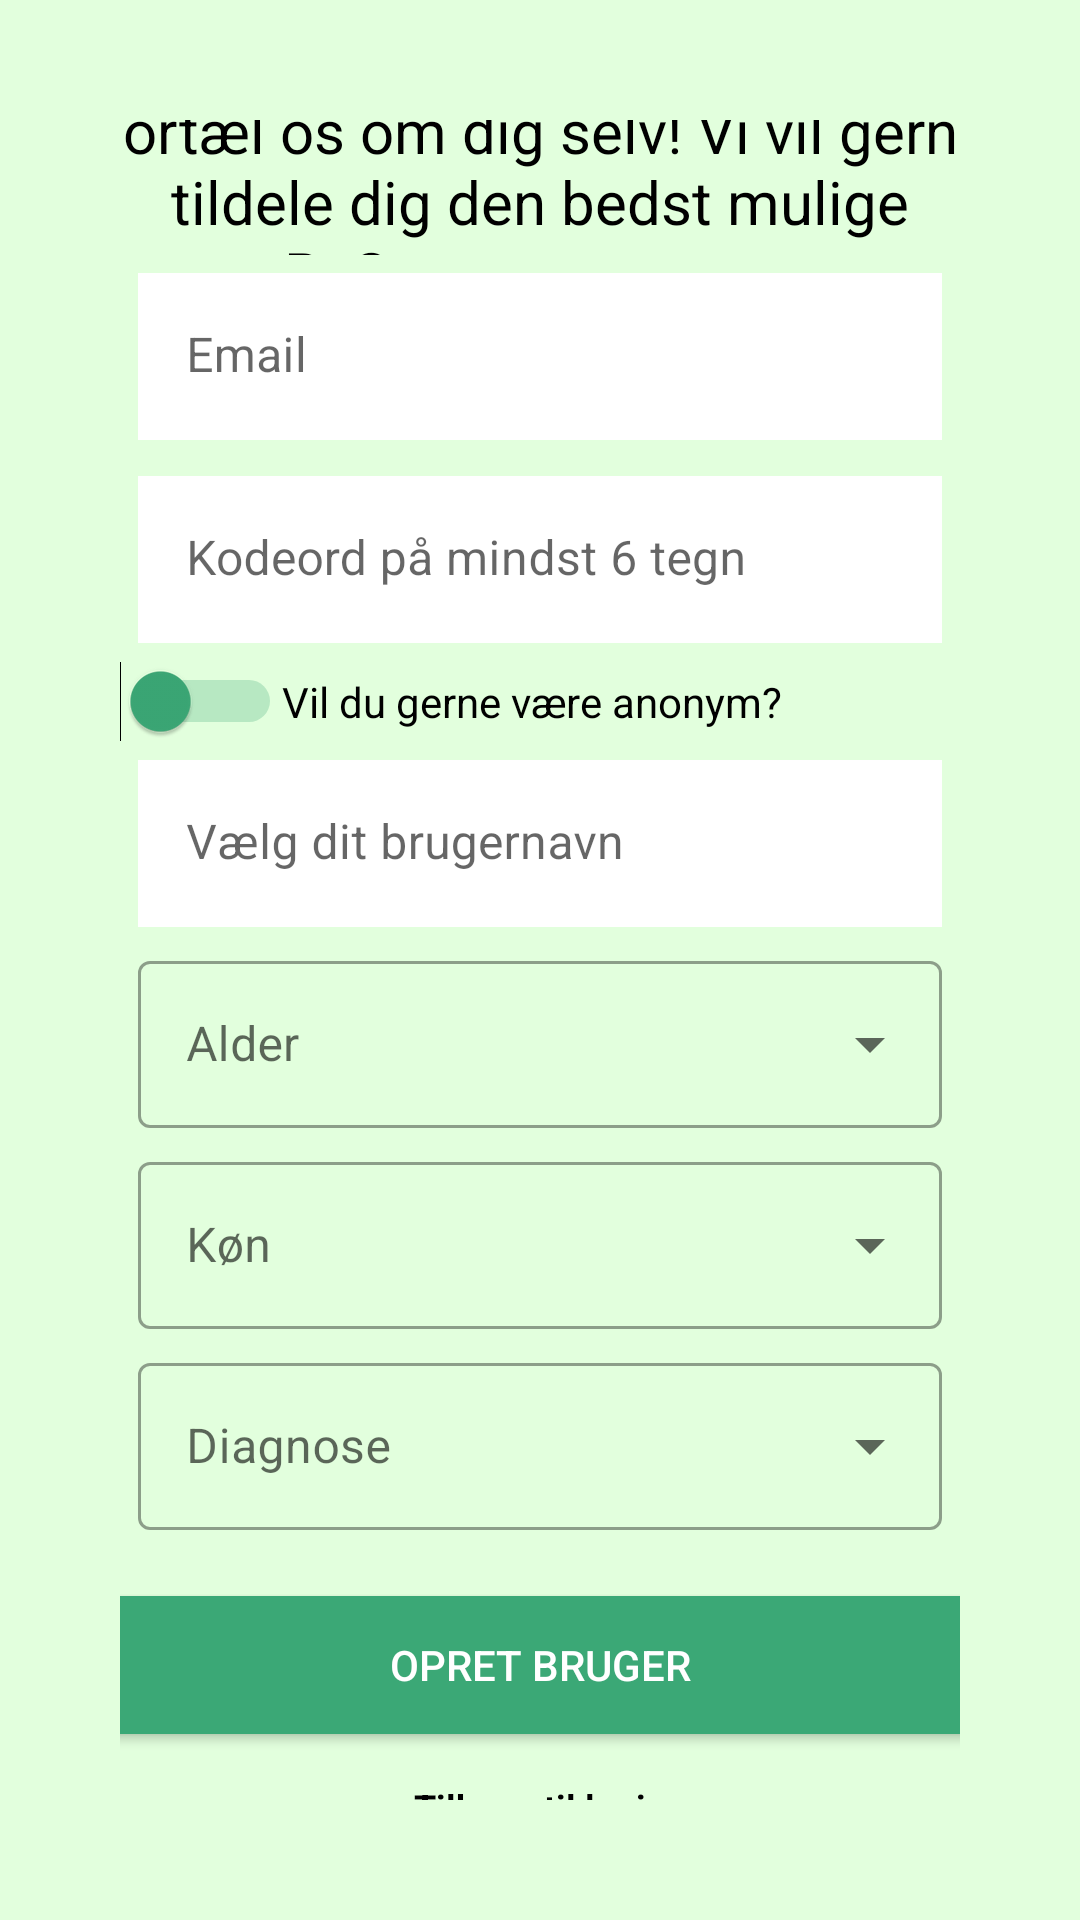

Layout XML and referenced resources for this Android screen:
<!-- AndroidManifest.xml: application theme Theme.BeSammen -->
<!-- res/layout/activity_user_registration.xml -->
<?xml version="1.0" encoding="utf-8"?>
<LinearLayout xmlns:android="http://schemas.android.com/apk/res/android"
    xmlns:app="http://schemas.android.com/apk/res-auto"
    xmlns:tools="http://schemas.android.com/tools"
    android:layout_width="match_parent"
    android:layout_height="match_parent"
    android:background="@color/green_600"
    android:gravity="center"
    android:orientation="vertical"
    android:padding="40dp"
    tools:context=".ui.UserRegistration">

    <TextView
        android:id="@+id/textView3"
        android:layout_width="318dp"
        android:layout_height="wrap_content"
        android:layout_weight="1"
        android:gravity="center"
        android:text="@string/description_group"
        android:textColor="@color/black"
        android:textSize="20sp" />

    <com.google.android.material.textfield.TextInputLayout
        android:layout_width="match_parent"
        android:layout_height="wrap_content"
        app:boxStrokeWidth="0dp"
        app:boxStrokeWidthFocused="0dp">

        <com.google.android.material.textfield.TextInputEditText
            android:id="@+id/email"
            android:layout_width="match_parent"
            android:layout_height="wrap_content"
            android:layout_margin="6dp"
            android:background="@color/white"
            android:hint="@string/create_email"
            android:textColor="@color/black" />
    </com.google.android.material.textfield.TextInputLayout>


    <com.google.android.material.textfield.TextInputLayout
        android:layout_width="match_parent"
        android:layout_height="wrap_content"
        app:boxStrokeWidth="0dp"
        app:boxStrokeWidthFocused="0dp">

        <com.google.android.material.textfield.TextInputEditText
            android:id="@+id/password"
            android:layout_width="match_parent"
            android:layout_height="wrap_content"
            android:layout_margin="6dp"
            android:background="@color/white"
            android:hint="@string/create_password"
            android:textColor="@color/black" />
    </com.google.android.material.textfield.TextInputLayout>

    <LinearLayout
        android:layout_width="match_parent"
        android:layout_height="wrap_content">

        <Switch
            android:id="@+id/switch2"
            android:layout_width="wrap_content"
            android:layout_height="wrap_content"
            android:layout_alignParentStart="true"
            android:thumbTint="@color/green_200"
            android:trackTint="@color/green_200" />

        <TextView
            android:layout_width="wrap_content"
            android:layout_height="wrap_content"
            android:layout_alignBaseline="@id/switch2"
            android:layout_toEndOf="@id/switch2"
            android:text="@string/switch_nn"
            android:textColor="@color/black" />

    </LinearLayout>


    <com.google.android.material.textfield.TextInputLayout
        android:layout_width="match_parent"
        android:layout_height="wrap_content"
        app:boxStrokeWidth="0dp"
        app:boxStrokeWidthFocused="0dp">

        <com.google.android.material.textfield.TextInputEditText
            android:id="@+id/userName"
            android:layout_width="match_parent"
            android:layout_height="wrap_content"
            android:layout_margin="6dp"
            android:background="@color/white"
            android:hint="@string/choose_username" />
    </com.google.android.material.textfield.TextInputLayout>

    <com.google.android.material.textfield.TextInputLayout
        style="@style/Widget.MaterialComponents.TextInputLayout.OutlinedBox.ExposedDropdownMenu"
        android:layout_width="match_parent"
        android:layout_height="wrap_content">

        <AutoCompleteTextView
            android:id="@+id/age"
            android:layout_width="match_parent"
            android:layout_height="wrap_content"
            android:layout_margin="6dp"
            android:hint="@string/age"
            android:inputType="none" />
    </com.google.android.material.textfield.TextInputLayout>

    <com.google.android.material.textfield.TextInputLayout
        style="@style/Widget.MaterialComponents.TextInputLayout.OutlinedBox.ExposedDropdownMenu"
        android:layout_width="match_parent"
        android:layout_height="wrap_content">

        <AutoCompleteTextView
            android:id="@+id/gender"
            android:layout_width="match_parent"
            android:layout_height="wrap_content"
            android:layout_margin="6dp"
            android:hint="@string/gender"
            android:inputType="none" />
    </com.google.android.material.textfield.TextInputLayout>


    <com.google.android.material.textfield.TextInputLayout
        style="@style/Widget.MaterialComponents.TextInputLayout.OutlinedBox.ExposedDropdownMenu"
        android:layout_width="match_parent"
        android:layout_height="wrap_content">

        <AutoCompleteTextView
            android:id="@+id/diagnosis"
            android:layout_width="match_parent"
            android:layout_height="wrap_content"
            android:layout_margin="6dp"
            android:hint="@string/diagnosis"
            android:inputType="none" />
    </com.google.android.material.textfield.TextInputLayout>


    <Button
        android:id="@+id/btn_register"
        android:layout_width="299dp"
        android:layout_height="58dp"
        android:layout_margin="10dp"
        android:backgroundTint="@color/green_200"
        android:text="@string/createAnAccount"
        android:textColor="@color/white" />

    <TextView
        android:id="@+id/loginNow"
        android:layout_width="match_parent"
        android:layout_height="wrap_content"
        android:gravity="center"
        android:text="@string/back_to_login"
        android:textSize="12sp"
        android:textStyle="bold"
        android:textColor="@color/black"/>

    <LinearLayout
        android:layout_width="313dp"
        android:layout_height="wrap_content"
        android:layout_weight="1"
        android:orientation="vertical"></LinearLayout>

    <LinearLayout
        android:layout_width="315dp"
        android:layout_height="wrap_content"
        android:layout_weight="1">

        <TextView
            android:id="@+id/textView26"
            android:layout_width="wrap_content"
            android:layout_height="wrap_content"
            android:layout_weight="1"
            android:gravity="right"
            android:text="@string/be"
            android:textColor="@color/black"
            android:textStyle="bold" />

        <TextView
            android:id="@+id/textView31"
            android:layout_width="wrap_content"
            android:layout_height="wrap_content"
            android:layout_weight="1"
            android:text="@string/sammen"
            android:textColor="@color/black" />
    </LinearLayout>

</LinearLayout>
<!-- resources referenced by this layout -->
<resources>
  <color name="black">#FF000000</color>
  <color name="green_200">#3BA876</color>
  <color name="green_600">#E2FFDD</color>
  <color name="white">#FFFFFFFF</color>
  <string name="age">Alder</string>
  <string name="back_to_login">Tilbage til login</string>
  <string name="be" tools:ignore="DuplicateDefinition">Be</string>
  <string name="choose_username">Vælg dit brugernavn</string>
  <string name="createAnAccount">Opret bruger</string>
  <string name="create_email">Email</string>
  <string name="create_password">Kodeord på mindst 6 tegn</string>
  <string name="description_group">Fortæl os om dig selv! Vi vil gerne tildele dig den bedst mulige BeSammen-gruppe</string>
  <string name="diagnosis">Diagnose</string>
  <string name="gender">Køn</string>
  <string name="sammen" tools:ignore="DuplicateDefinition">Sammen</string>
  <string name="switch_nn">Vil du gerne være anonym?</string>
  <style name="Theme.BeSammen" parent="Theme.MaterialComponents.DayNight.DarkActionBar">
          
          <item name="colorPrimary">@color/black</item>
          <item name="colorPrimaryVariant">@color/dark_grey</item>
          <item name="colorOnPrimary">@color/white</item>
          
          <item name="colorSecondary">@color/teal_200</item>
          <item name="colorSecondaryVariant">@color/teal_700</item>
          <item name="colorOnSecondary">@color/black</item>
          
          <item name="android:statusBarColor">?attr/colorPrimaryVariant</item>
          
      </style>
  <color name="dark_grey">#212121</color>
  <color name="teal_200">#FF03DAC5</color>
  <color name="teal_700">#FF018786</color>
</resources>
